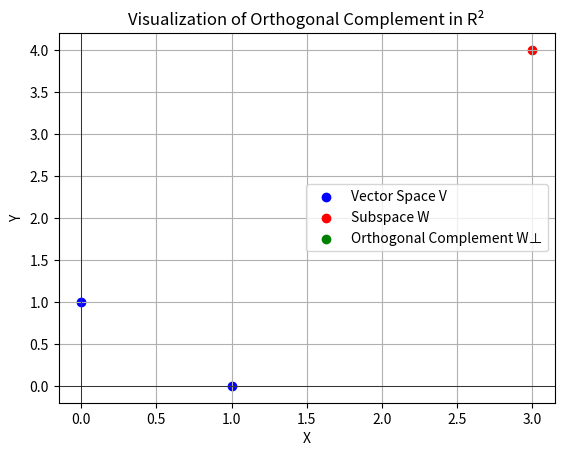

Python code for this plot:
import numpy as np
import matplotlib.pyplot as plt

# Define the vector space V (R²)
V = np.array([[1, 0], [0, 1]])

# Define the subspace W spanned by (3, 4)
W = np.array([[3, 4]])

# Function to calculate the orthogonal complement of W
def orthogonal_complement(W, V):
    return np.array([v for v in V if np.all([np.dot(v, w) == 0 for w in W])])

# Calculate the orthogonal complement of W
W_orthogonal = orthogonal_complement(W, V)

# Convert W_orthogonal to a 2-dimensional array for visualization
W_orthogonal_2d = W_orthogonal.reshape(-1, 2)

# Create a 2D plot
plt.figure()

# Plot vectors in V as blue points
plt.scatter(V[:, 0], V[:, 1], color='blue', label='Vector Space V')

# Plot vectors in W as red points
plt.scatter(W[:, 0], W[:, 1], color='red', label='Subspace W')

# Plot vectors in W_orthogonal as green points
plt.scatter(W_orthogonal_2d[:, 0], W_orthogonal_2d[:, 1], color='green', label='Orthogonal Complement W⊥')

# Add labels and title
plt.xlabel('X')
plt.ylabel('Y')
plt.title('Visualization of Orthogonal Complement in R²')

# Add legend
plt.legend()

# Show the plot
plt.grid()
plt.axhline(0, color='black', linewidth=0.5)
plt.axvline(0, color='black', linewidth=0.5)
plt.show()
